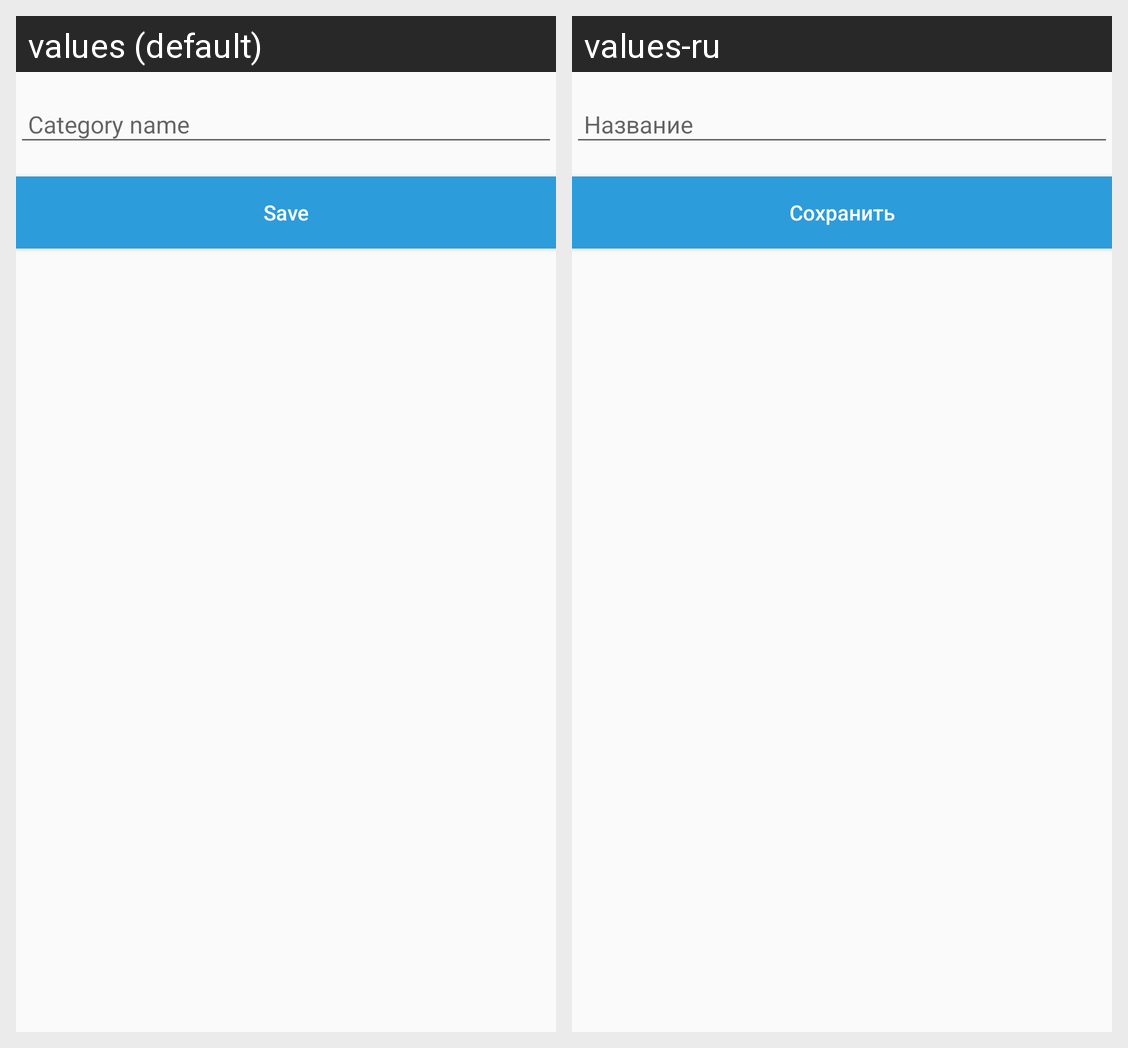

Translations of the strings shown on this Android screen, per locale in the grid:
Android screen res/layout/activity_add_category.xml rendered under 2 locales, left to right: values (default), values-ru. Device: Nexus 5 (rendered at 1080×1920; each locale shown at half size, 540×960, under a caption strip naming it); theme AppTheme.
Strings drawn on this screen, with the default value and each locale's value (text and hints the layout hard-codes, and strings that could not be matched under every locale, appear in the picture but are not listed):

hint_category
  values: Category name
  values-ru: Название

button_save
  values: Save
  values-ru: Сохранить
